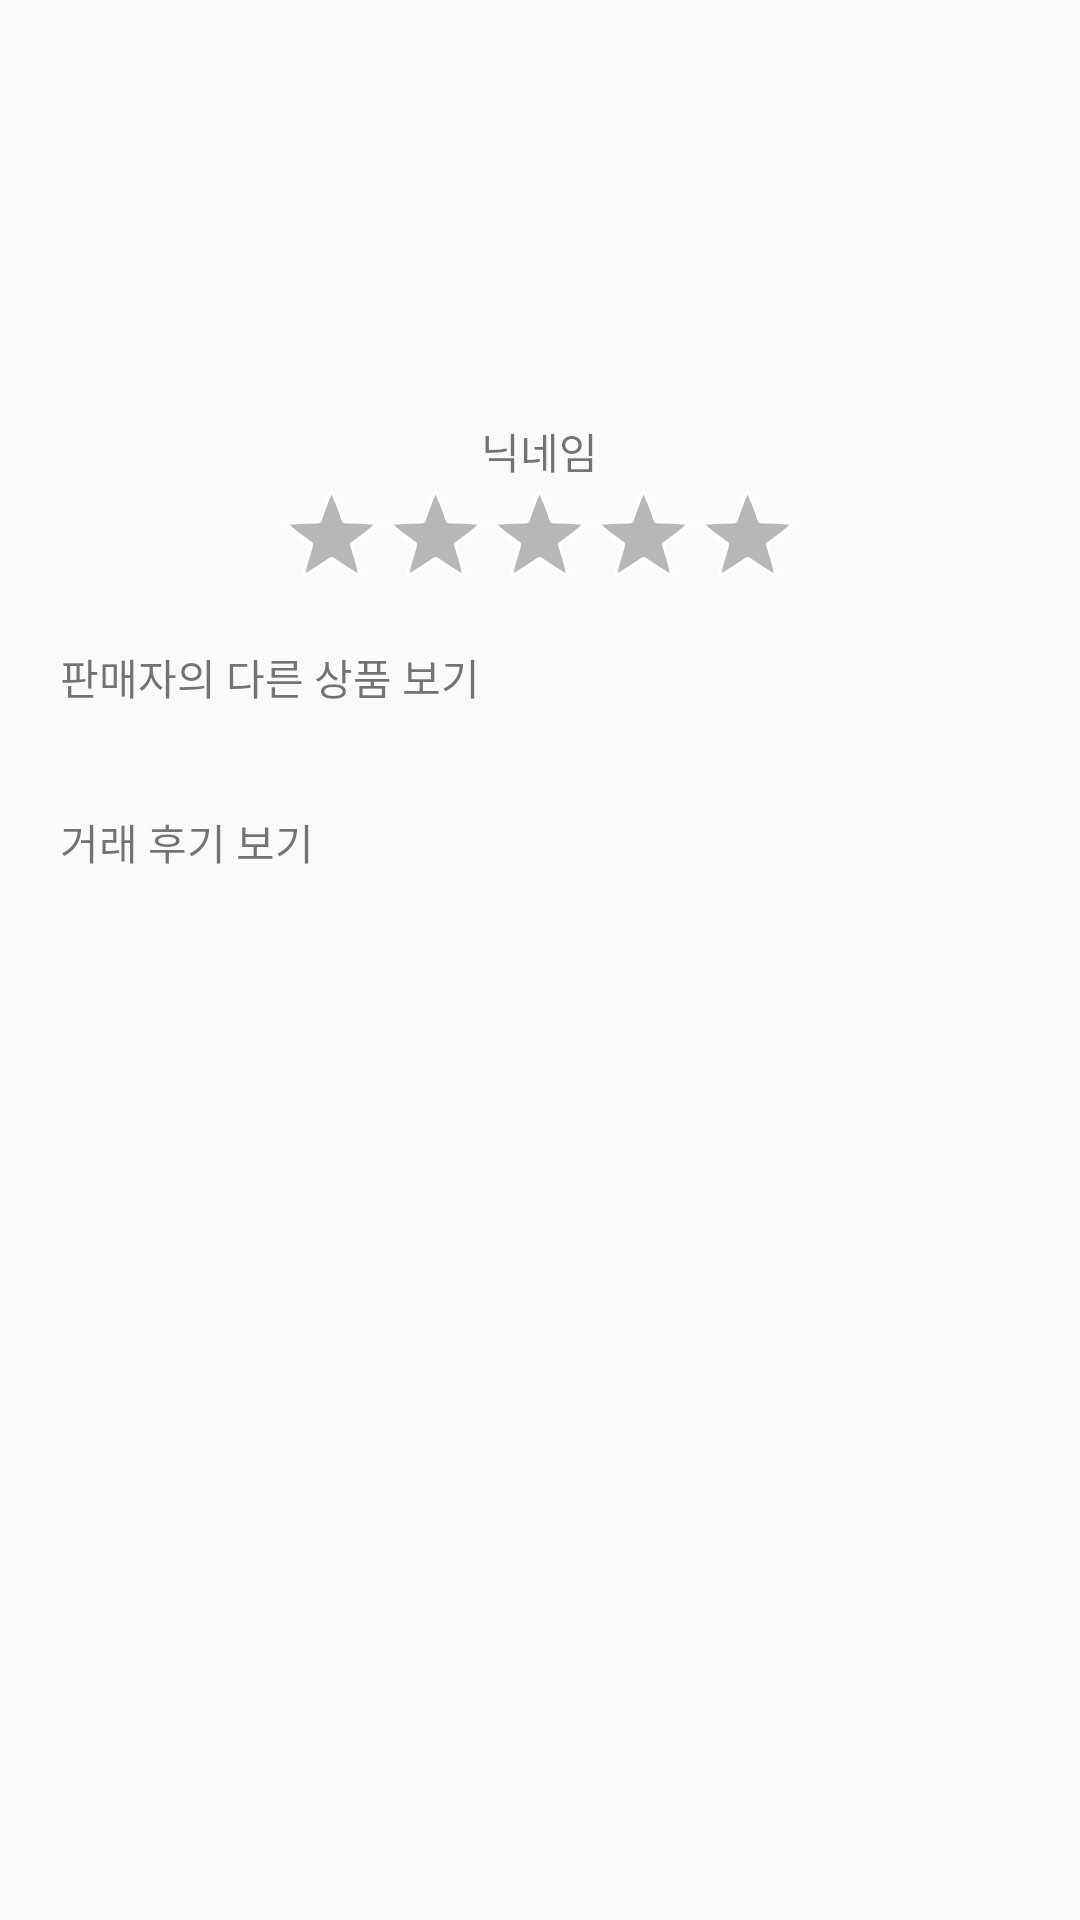

Write the Android layout XML for this screen, with the resource values it uses.
<!-- AndroidManifest.xml: application theme Theme.AppCompat.Light.NoActionBar -->
<!-- res/layout/activity_profile.xml -->
<?xml version="1.0" encoding="utf-8"?>
<LinearLayout
    xmlns:android="http://schemas.android.com/apk/res/android" android:layout_width="match_parent"
    android:layout_height="match_parent"
    android:orientation="vertical"
    android:gravity="center_horizontal">
    <ImageView
        android:layout_margin="20dp"
        android:id="@+id/profileActivity_imageview"
        android:layout_width="100dp"
        android:layout_height="100dp"/>
    <TextView
        android:id="@+id/profileActivity_nickname"
        android:layout_width="wrap_content"
        android:layout_height="wrap_content"
        android:text="닉네임"/>
   <RatingBar
        android:id="@+id/profileActivity_ratingbar"
        android:layout_width="wrap_content"
        android:layout_height="wrap_content"
        style="@android:style/Widget.Holo.RatingBar.Indicator"/>
    <LinearLayout
        android:layout_marginTop="5dp"
        android:id="@+id/profileActivity_product"
        android:orientation="horizontal"
        android:layout_width="match_parent"
        android:layout_height="wrap_content">
        <TextView
            android:layout_marginLeft="20dp"
            android:layout_gravity="center"
            android:backgroundTint="@color/white"
            android:layout_width="330dp"
            android:layout_height="wrap_content"
            android:text="판매자의 다른 상품 보기"/>

        <ImageView
            android:layout_width="30dp"
            android:layout_height="30dp"
            android:layout_margin="10dp"
            android:src="@drawable/arrow_right" />
    </LinearLayout>
    <LinearLayout
        android:layout_marginTop="5dp"
        android:id="@+id/profileActivity_review"
        android:orientation="horizontal"
        android:layout_width="match_parent"
        android:layout_height="wrap_content">
        <TextView
            android:layout_marginLeft="20dp"
            android:layout_gravity="center"
            android:backgroundTint="@color/white"
            android:layout_width="330dp"
            android:layout_height="wrap_content"
            android:text="거래 후기 보기"/>
        <ImageView
            android:layout_margin="10dp"
            android:layout_width="30dp"
            android:layout_height="30dp"
            android:src="@drawable/arrow_right"/>
    </LinearLayout>

</LinearLayout>
<!-- resources referenced by this layout -->
<resources>
  <!-- drawable arrow_right: png bitmap (drawable-v24, 646 bytes) -->
  <!-- not gathered from this repository: default colours our renderer supplied (Android Studio template values) -->
  <color name="white">#FFFFFFFF</color>
</resources>
